17-way image classification set "bottles_sized" from GitHub (fominykhartur/bottles_dataset); label vocabulary: armanyak, balzamy, beer bottle, beer can, brendi, pink champagne, white champagne, cider, konyak, liker, rom, tekila, viski, vodka, pink wine, red wine, white wine.

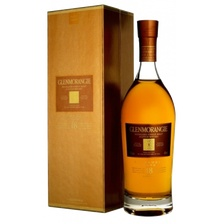
Label: viski

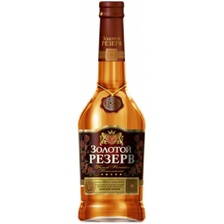
Label: konyak

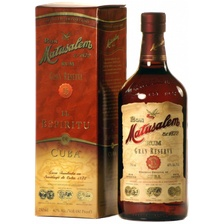
Label: rom

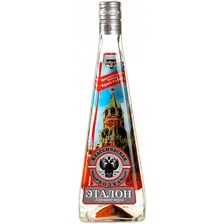
Label: vodka

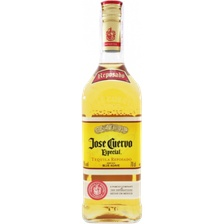
Label: tekila

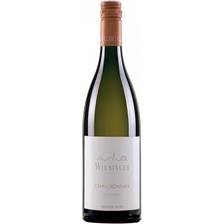
Label: white wine
